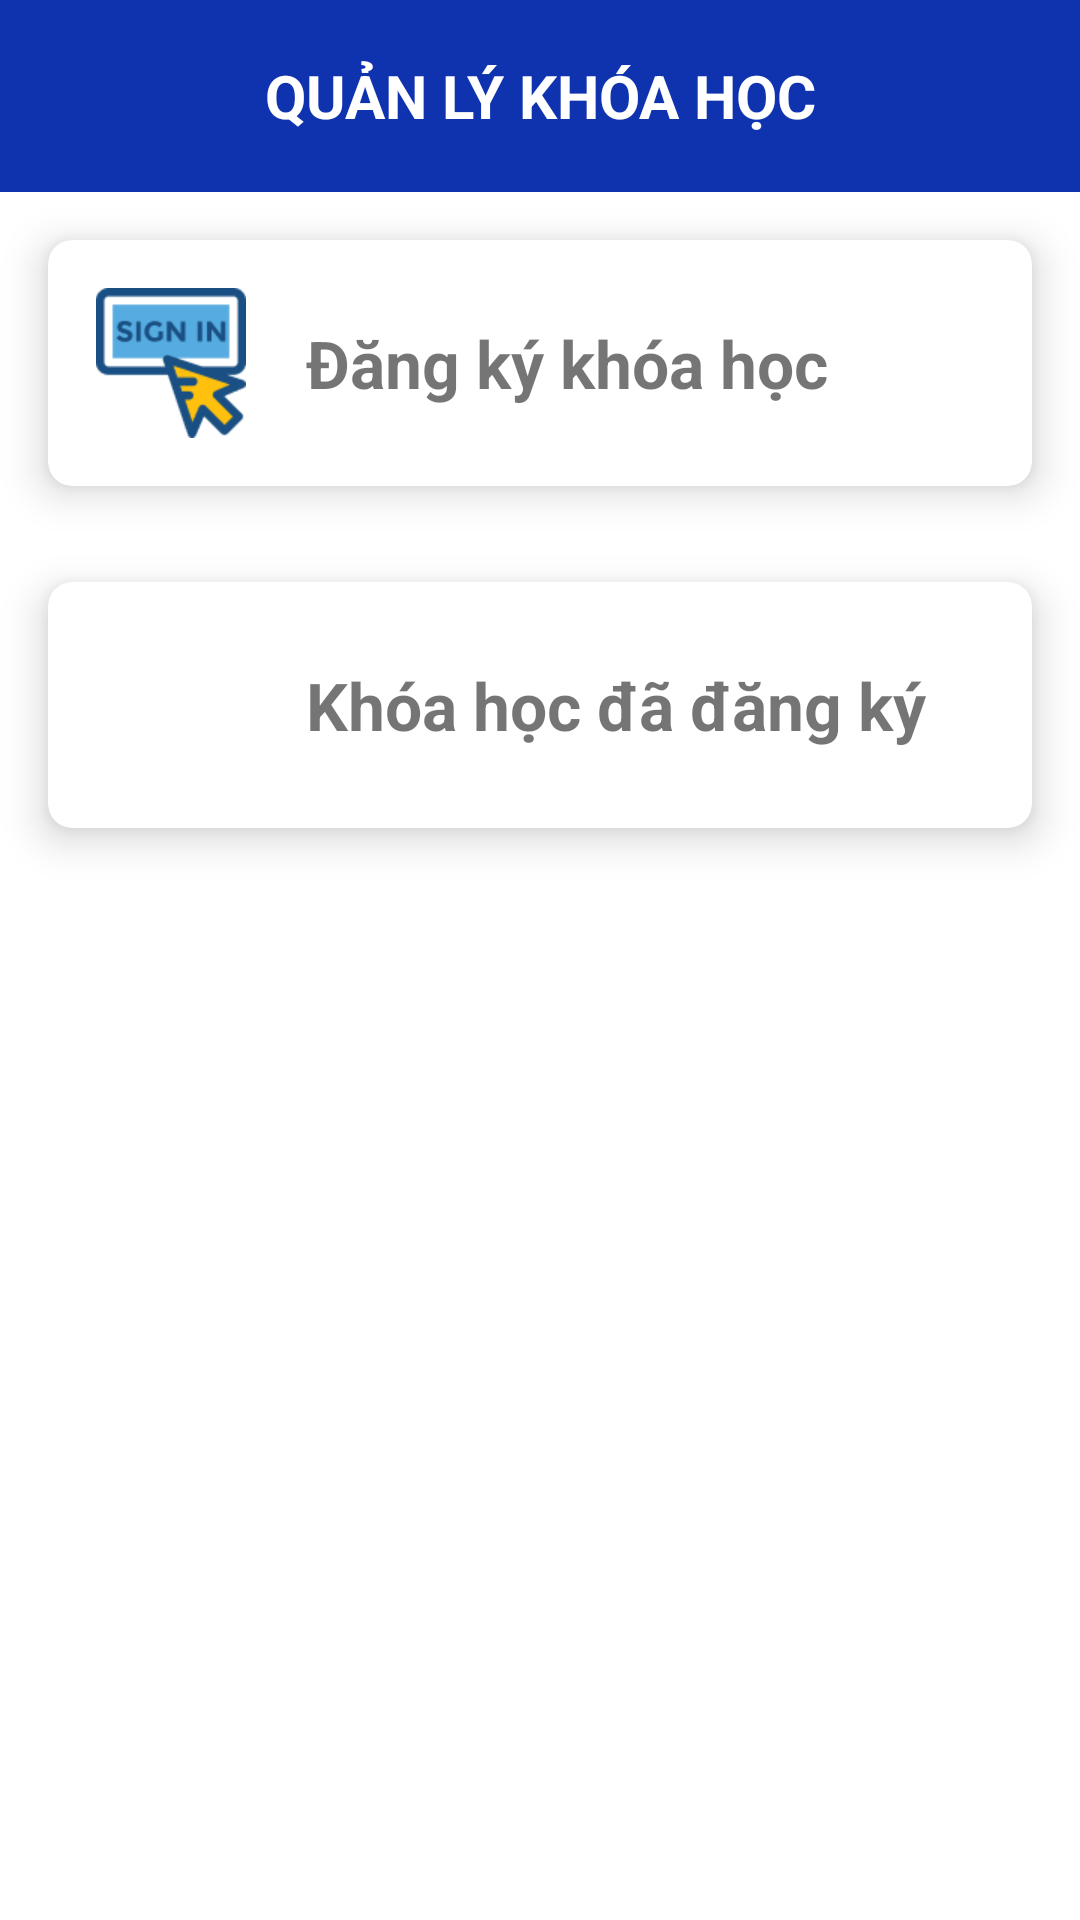

Here is an Android app screen rendered from its layout file. Give the layout XML and the strings, colors and styles it references.
<!-- AndroidManifest.xml: application theme Theme.MOB201_LeVanChung_PS19319_ASM -->
<!-- res/layout/fragment_course.xml -->
<?xml version="1.0" encoding="utf-8"?>
<LinearLayout xmlns:android="http://schemas.android.com/apk/res/android"
    xmlns:app="http://schemas.android.com/apk/res-auto"
    xmlns:tools="http://schemas.android.com/tools"
    android:layout_width="match_parent"
    android:layout_height="match_parent"
    android:orientation="vertical">

    <TextView
        android:layout_width="match_parent"
        android:layout_height="64dp"
        android:background="#0F32AF"
        android:gravity="center"
        android:text="QUẢN LÝ KHÓA HỌC"
        android:textColor="@color/white"
        android:textSize="20sp"
        android:textStyle="bold" />

    <androidx.cardview.widget.CardView
        android:id="@+id/cvRegister"
        android:layout_width="match_parent"
        android:layout_height="wrap_content"
        android:layout_rowWeight="1"
        android:layout_columnWeight="1"
        android:layout_margin="16dp"
        app:cardCornerRadius="8dp"
        app:cardElevation="8dp">

        <LinearLayout
            android:layout_width="match_parent"
            android:layout_height="wrap_content"
            android:layout_gravity="center_horizontal|center_vertical"
            android:layout_margin="16dp"
            android:orientation="horizontal">

            <ImageView
                android:layout_width="50dp"
                android:layout_height="50dp"
                android:layout_gravity="center_horizontal"
                android:src="@mipmap/register" />

            <TextView
                android:layout_width="wrap_content"
                android:layout_height="match_parent"
                android:layout_marginStart="20dp"
                android:gravity="center"
                android:text="Đăng ký khóa học"
                android:textAlignment="center"
                android:textSize="22sp"
                android:textStyle="bold" />

        </LinearLayout>

    </androidx.cardview.widget.CardView>

    <androidx.cardview.widget.CardView
        android:id="@+id/cvCourse"
        android:layout_width="match_parent"
        android:layout_height="wrap_content"
        android:layout_rowWeight="1"
        android:layout_columnWeight="1"
        android:layout_margin="16dp"
        app:cardCornerRadius="8dp"
        app:cardElevation="8dp">

        <LinearLayout
            android:layout_width="match_parent"
            android:layout_height="wrap_content"
            android:layout_gravity="center_horizontal|center_vertical"
            android:layout_margin="16dp"
            android:orientation="horizontal">

            <ImageView
                android:layout_width="50dp"
                android:layout_height="50dp"
                android:layout_gravity="center_horizontal"
                android:src="@mipmap/courses" />

            <TextView
                android:layout_width="wrap_content"
                android:layout_height="match_parent"
                android:layout_marginStart="20dp"
                android:gravity="center"
                android:text="Khóa học đã đăng ký"
                android:textAlignment="center"
                android:textSize="22sp"
                android:textStyle="bold" />

        </LinearLayout>

    </androidx.cardview.widget.CardView>

</LinearLayout>
<!-- resources referenced by this layout -->
<resources>
  <!-- mipmap register: png bitmap (mipmap-xxxhdpi, 3231 bytes) -->
  <style name="Theme.MOB201_LeVanChung_PS19319_ASM" parent="Theme.MaterialComponents.DayNight.NoActionBar">
          
          <item name="colorPrimary">#0057FF</item>
          <item name="colorPrimaryVariant">#0057FF</item>
          <item name="colorOnPrimary">@color/white</item>
          
          <item name="colorSecondary">@color/teal_200</item>
          <item name="colorSecondaryVariant">#0057FF</item>
          <item name="colorOnSecondary">@color/black</item>
          
          <item name="android:statusBarColor" tools:targetApi="l">?attr/colorPrimaryVariant</item>
          
      </style>
  <!-- not gathered from this repository: default colours our renderer supplied (Android Studio template values) -->
  <color name="teal_200">#FF03DAC5</color>
  <color name="black">#FF000000</color>
  <color name="white">#FFFFFFFF</color>
</resources>
